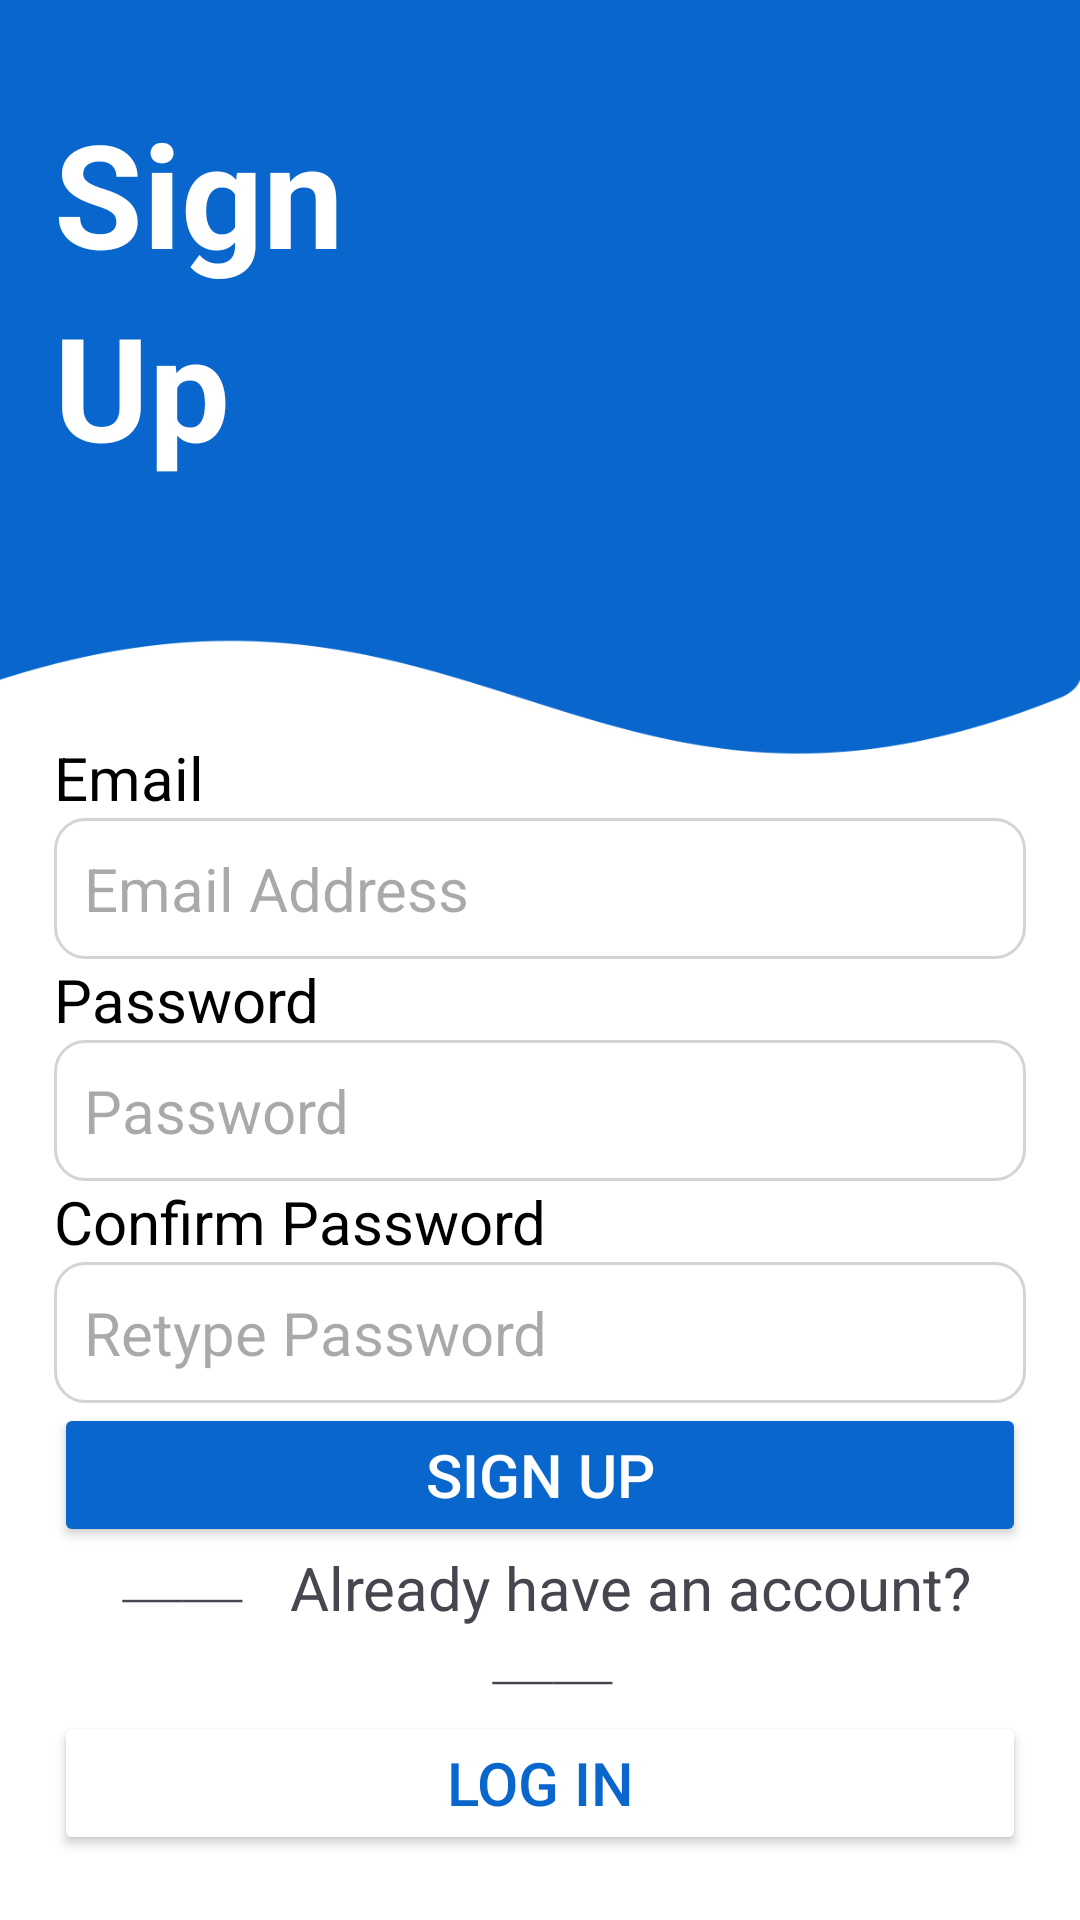

Produce the Android XML layout that renders to this screen, including the resource entries it uses.
<!-- AndroidManifest.xml: application theme Theme.BCS421_TermProject -->
<!-- res/layout/registration_activity.xml -->
<?xml version="1.0" encoding="utf-8"?>
<androidx.constraintlayout.widget.ConstraintLayout xmlns:android="http://schemas.android.com/apk/res/android"
    xmlns:app="http://schemas.android.com/apk/res-auto"
    xmlns:tools="http://schemas.android.com/tools"
    android:id="@+id/constraintLayout"
    android:layout_width="match_parent"
    android:layout_height="match_parent"
    android:background="#FFFFFF"
    tools:context=".SplashScreen">

    <ImageView
        android:id="@+id/blueBackground"
        android:layout_width="0dp"
        android:layout_height="0dp"
        android:background="@drawable/bitbowl_loginregistration_bg"
        app:layout_constraintBottom_toBottomOf="@id/guideline3"
        app:layout_constraintEnd_toEndOf="parent"
        app:layout_constraintStart_toStartOf="@+id/guideline"
        app:layout_constraintTop_toTopOf="parent" />

    <TextView
        android:id="@+id/signTextView"
        android:layout_width="wrap_content"
        android:layout_height="wrap_content"
        android:text="Sign"
        android:textColor="@color/white"
        android:textSize="48sp"
        android:textStyle="bold"
        app:layout_constraintStart_toStartOf="@id/guideline4"
        app:layout_constraintTop_toBottomOf="@id/guideline6" />

    <TextView
        android:id="@+id/upTextView"
        android:layout_width="wrap_content"
        android:layout_height="wrap_content"
        android:text="Up"
        android:textColor="@color/white"
        android:textSize="48sp"
        android:textStyle="bold"
        app:layout_constraintStart_toStartOf="@id/guideline4"
        app:layout_constraintTop_toBottomOf="@id/signTextView" />

    <TextView
        android:id="@+id/emailTextView"
        android:layout_width="0dp"
        android:layout_height="wrap_content"
        android:text="Email"
        android:textColor="#000000"
        android:textSize="20sp"
        app:layout_constraintBottom_toTopOf="@+id/emailEditText"
        app:layout_constraintEnd_toEndOf="@id/guideline5"
        app:layout_constraintHorizontal_bias="0.5"
        app:layout_constraintStart_toStartOf="@id/guideline4"
        app:layout_constraintTop_toBottomOf="@+id/blueBackground" />

    <EditText
        android:id="@+id/emailEditText"
        android:layout_width="0dp"
        android:layout_height="wrap_content"
        android:background="@drawable/rounded_edittext"
        android:hint="Email Address"
        android:inputType="text"
        android:padding="10dp"
        android:textColor="#252525"
        android:textColorHighlight="@color/bb_blue"
        android:textSize="20sp"
        app:layout_constraintBottom_toTopOf="@+id/passwordTextView"
        app:layout_constraintEnd_toEndOf="@id/guideline5"
        app:layout_constraintHorizontal_bias="0.5"
        app:layout_constraintStart_toStartOf="@id/guideline4"
        app:layout_constraintTop_toBottomOf="@+id/emailTextView" />

    <TextView
        android:id="@+id/passwordTextView"
        android:layout_width="0dp"
        android:layout_height="wrap_content"
        android:text="Password"
        android:textColor="#000000"
        android:textSize="20sp"
        app:layout_constraintBottom_toTopOf="@+id/passwordEditText"
        app:layout_constraintEnd_toEndOf="@id/guideline5"
        app:layout_constraintHorizontal_bias="0.5"
        app:layout_constraintStart_toStartOf="@id/guideline4"
        app:layout_constraintTop_toBottomOf="@+id/emailEditText" />

    <EditText
        android:id="@+id/passwordEditText"
        android:layout_width="0dp"
        android:layout_height="wrap_content"
        android:background="@drawable/rounded_edittext"
        android:hint="Password"
        android:inputType="textPassword"
        android:padding="10dp"
        android:textColor="#252525"
        android:textSize="20sp"
        app:layout_constraintBottom_toTopOf="@+id/confirmPasswordTextView"
        app:layout_constraintEnd_toEndOf="@id/guideline5"
        app:layout_constraintHorizontal_bias="0.5"
        app:layout_constraintStart_toStartOf="@id/guideline4"
        app:layout_constraintTop_toBottomOf="@+id/passwordTextView" />

    <TextView
        android:id="@+id/confirmPasswordTextView"
        android:layout_width="0dp"
        android:layout_height="wrap_content"
        android:text="Confirm Password"
        android:textColor="#000000"
        android:textSize="20sp"
        app:layout_constraintBottom_toTopOf="@+id/confirmPasswordEditText"
        app:layout_constraintEnd_toEndOf="@id/guideline5"
        app:layout_constraintHorizontal_bias="0.5"
        app:layout_constraintStart_toStartOf="@id/guideline4"
        app:layout_constraintTop_toBottomOf="@+id/passwordEditText" />

    <EditText
        android:id="@+id/confirmPasswordEditText"
        android:layout_width="0dp"
        android:layout_height="wrap_content"
        android:background="@drawable/rounded_edittext"
        android:hint="Retype Password"
        android:inputType="textPassword"
        android:padding="10dp"
        android:textColor="#252525"
        android:textSize="20sp"
        app:layout_constraintBottom_toTopOf="@+id/signUpButton"
        app:layout_constraintEnd_toEndOf="@id/guideline5"
        app:layout_constraintHorizontal_bias="0.5"
        app:layout_constraintStart_toStartOf="@id/guideline4"
        app:layout_constraintTop_toBottomOf="@+id/confirmPasswordTextView" />

    <Button
        android:id="@+id/signUpButton"
        android:layout_width="0dp"
        android:layout_height="wrap_content"
        android:backgroundTint="@color/bb_blue"
        android:padding="10dp"
        android:text="Sign Up"
        android:textColor="@color/white"
        android:textSize="20sp"
        app:layout_constraintBottom_toTopOf="@+id/orTextView"
        app:layout_constraintEnd_toEndOf="@id/guideline5"
        app:layout_constraintHorizontal_bias="0.5"
        app:layout_constraintStart_toStartOf="@id/guideline4"
        app:layout_constraintTop_toBottomOf="@+id/confirmPasswordEditText" />

    <TextView
        android:id="@+id/orTextView"
        android:layout_width="0dp"
        android:layout_height="wrap_content"
        android:gravity="center_horizontal"
        android:text="⎯⎯    Already have an account?    ⎯⎯"
        android:textSize="20sp"
        app:layout_constraintBottom_toTopOf="@+id/logInButton"
        app:layout_constraintEnd_toEndOf="@id/guideline5"
        app:layout_constraintHorizontal_bias="0.5"
        app:layout_constraintStart_toStartOf="@id/guideline4"
        app:layout_constraintTop_toBottomOf="@+id/signUpButton" />

    <Button
        android:id="@+id/logInButton"
        android:layout_width="0dp"
        android:layout_height="wrap_content"
        android:backgroundTint="@color/white"
        android:padding="10dp"
        android:text="Log In"
        android:textColor="@color/bb_blue"
        android:textSize="20sp"
        app:layout_constraintBottom_toBottomOf="@id/guideline7"
        app:layout_constraintEnd_toEndOf="@id/guideline5"
        app:layout_constraintHorizontal_bias="0.5"
        app:layout_constraintStart_toStartOf="@id/guideline4"
        app:layout_constraintTop_toBottomOf="@+id/orTextView"
        app:strokeColor="@color/bb_blue"
        app:strokeWidth="2dp" />

    <androidx.constraintlayout.widget.Guideline
        android:id="@+id/guideline"
        android:layout_width="wrap_content"
        android:layout_height="wrap_content"
        android:orientation="vertical"
        app:layout_constraintGuide_percent="0.00" />

    <androidx.constraintlayout.widget.Guideline
        android:id="@+id/guideline2"
        android:layout_width="wrap_content"
        android:layout_height="wrap_content"
        android:orientation="vertical"
        app:layout_constraintGuide_percent="1.00" />

    <androidx.constraintlayout.widget.Guideline
        android:id="@+id/guideline3"
        android:layout_width="wrap_content"
        android:layout_height="wrap_content"
        android:orientation="horizontal"
        app:layout_constraintGuide_percent="0.40" />

    <androidx.constraintlayout.widget.Guideline
        android:id="@+id/guideline4"
        android:layout_width="wrap_content"
        android:layout_height="wrap_content"
        android:orientation="vertical"
        app:layout_constraintGuide_percent="0.05" />

    <androidx.constraintlayout.widget.Guideline
        android:id="@+id/guideline5"
        android:layout_width="wrap_content"
        android:layout_height="wrap_content"
        android:orientation="vertical"
        app:layout_constraintGuide_percent="0.95" />

    <androidx.constraintlayout.widget.Guideline
        android:id="@+id/guideline6"
        android:layout_width="wrap_content"
        android:layout_height="wrap_content"
        android:orientation="horizontal"
        app:layout_constraintGuide_percent="0.05" />

    <androidx.constraintlayout.widget.Guideline
        android:id="@+id/guideline7"
        android:layout_width="wrap_content"
        android:layout_height="wrap_content"
        android:orientation="horizontal"
        app:layout_constraintGuide_percent="0.95" />

</androidx.constraintlayout.widget.ConstraintLayout>
<!-- resources referenced by this layout -->
<resources>
  <color name="bb_blue">#0866CC</color>
  <color name="white">#FFFFFFFF</color>
  <!-- drawable bitbowl_loginregistration_bg: png bitmap (drawable, 10096 bytes) -->
  <!-- drawable rounded_edittext (drawable) -->
  <?xml version="1.0" encoding="utf-8"?>
  <shape xmlns:android="http://schemas.android.com/apk/res/android"
      android:shape="rectangle" android:padding="15dp">
  
      <solid android:color="#FFFFFF" />
      <corners
          android:bottomRightRadius="10dp"
          android:bottomLeftRadius="10dp"
          android:topLeftRadius="10dp"
          android:topRightRadius="10dp" />
      <stroke android:width="1dip" android:color="#D4D4D4" />
  </shape>
  <style name="Theme.BCS421_TermProject" parent="Base.Theme.BCS421_TermProject" />
  <style name="Base.Theme.BCS421_TermProject" parent="Theme.Material3.DayNight.NoActionBar">
          
          
          
          <item name="android:statusBarColor">@color/bb_blue</item>
          <item name="android:windowLightStatusBar">true</item>
          
      </style>
</resources>
